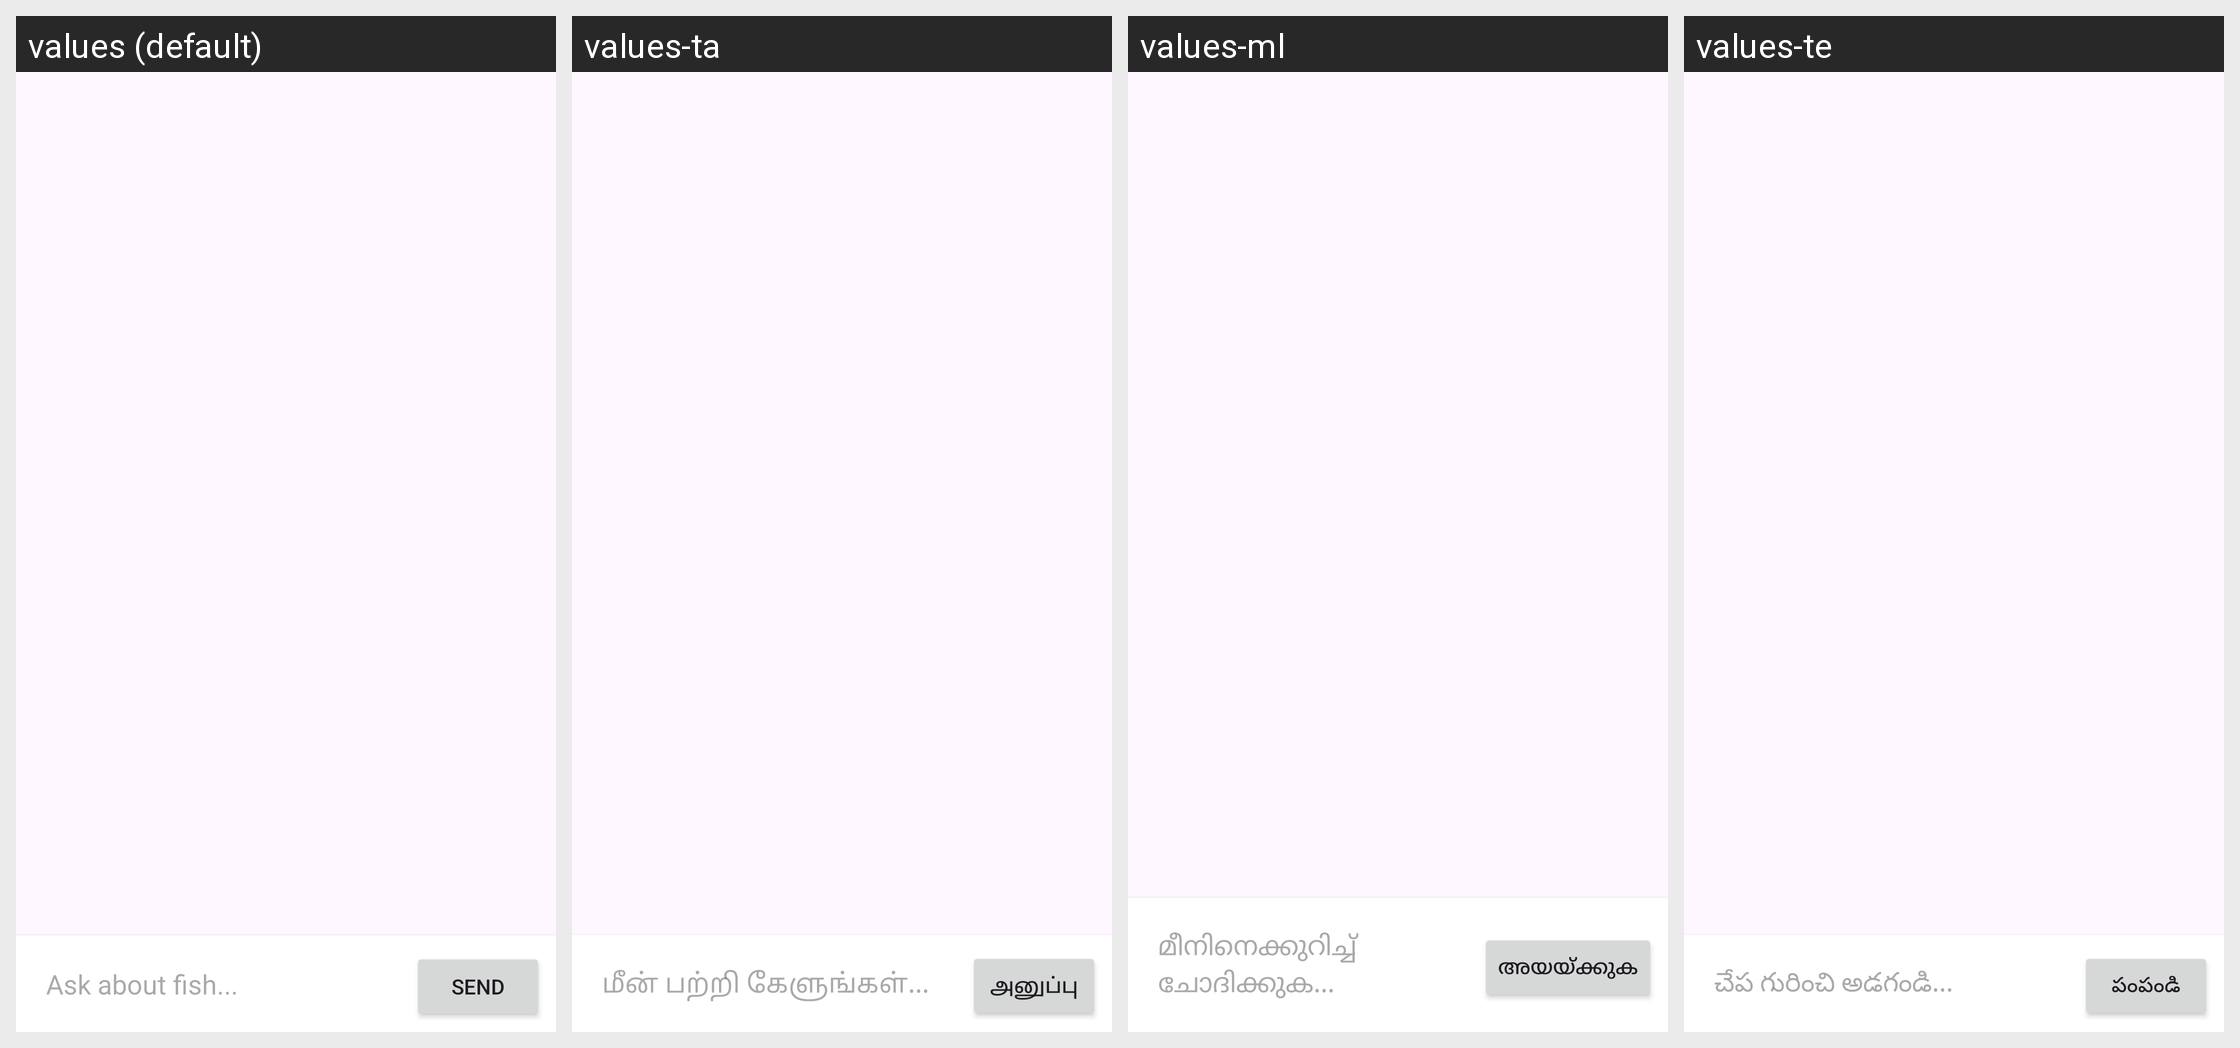

This grid shows one Android layout under several languages. Give, for every string resource on the screen, its name, the default text and each shown locale's text.
Android screen res/layout/fragment_chat.xml rendered under 4 locales, left to right: values (default), values-ta, values-ml, values-te. Device: Nexus 5 (rendered at 1080×1920; each locale shown at half size, 540×960, under a caption strip naming it); theme Theme.YOLOv8TfLite.
Other locales in the repository, not shown: values-bn, values-hi.
Strings drawn on this screen, with the default value and each locale's value (text and hints the layout hard-codes appear in the picture but are not listed):

ask_about_fish
  values: Ask about fish...
  values-ta: மீன் பற்றி கேளுங்கள்...
  values-ml: മീനിനെക്കുറിച്ച് ചോദിക്കുക...
  values-te: చేప గురించి అడగండి...

send
  values: Send
  values-ta: அனுப்பு
  values-ml: അയയ്ക്കുക
  values-te: పంపండి

model_not_found_title
  values: Model not found
  values-ta: மாதிரி காணப்படவில்லை
  values-ml: മോഡൽ കണ്ടെത്തിയില്ല
  values-te: మోడల్ కనుగొనబడలేదు

download_model_link
  values: Tap here to Download Model
  values-ta: மாதிரியைப் பதிவிறக்க இங்கே தட்டவும்
  values-ml: മോഡൽ ഡൗൺലോഡ് ചെയ്യാൻ ഇവിടെ ടാപ്പ് ചെയ്യുക
  values-te: మోడల్ డౌన్‌లోడ్ చేయడానికి ఇక్కడ నొక్కండి

select_model_file
  values: Select Model File
  values-ta: மாதிரி கோப்பைத் தேர்ந்தெடுக்கவும்
  values-ml: മോഡൽ ഫയൽ തിരഞ്ഞെടുക്കുക
  values-te: మోడల్ ఫైల్‌ను ఎంచుకోండి
